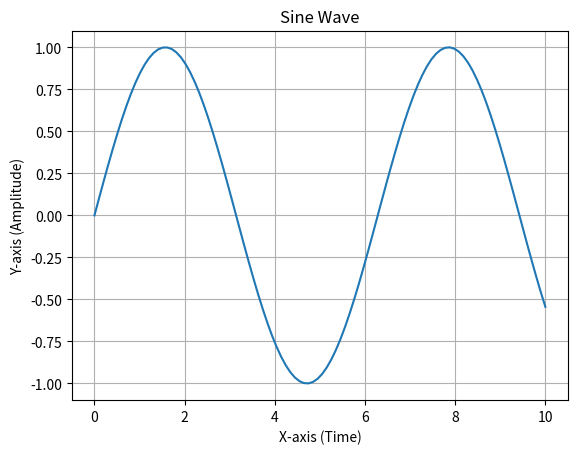

Reproduce this figure in Python.
import matplotlib.pyplot as plt
import numpy as np

# Example data
x = np.linspace(0, 10, 100)  # 100 points from 0 to 10
y = np.sin(x)

plt.plot(x, y)  # Line plot
plt.title("Sine Wave")  # Title
plt.xlabel("X-axis (Time)")  # Label x-axis
plt.ylabel("Y-axis (Amplitude)")  # Label y-axis
plt.grid(True)  # Show grid
plt.show()


# plt.plot() → basic line plot

# plt.scatter() → scatter plot (great for datasets)

# plt.bar() → bar chart

# plt.hist() → histogram (great for distributions)

